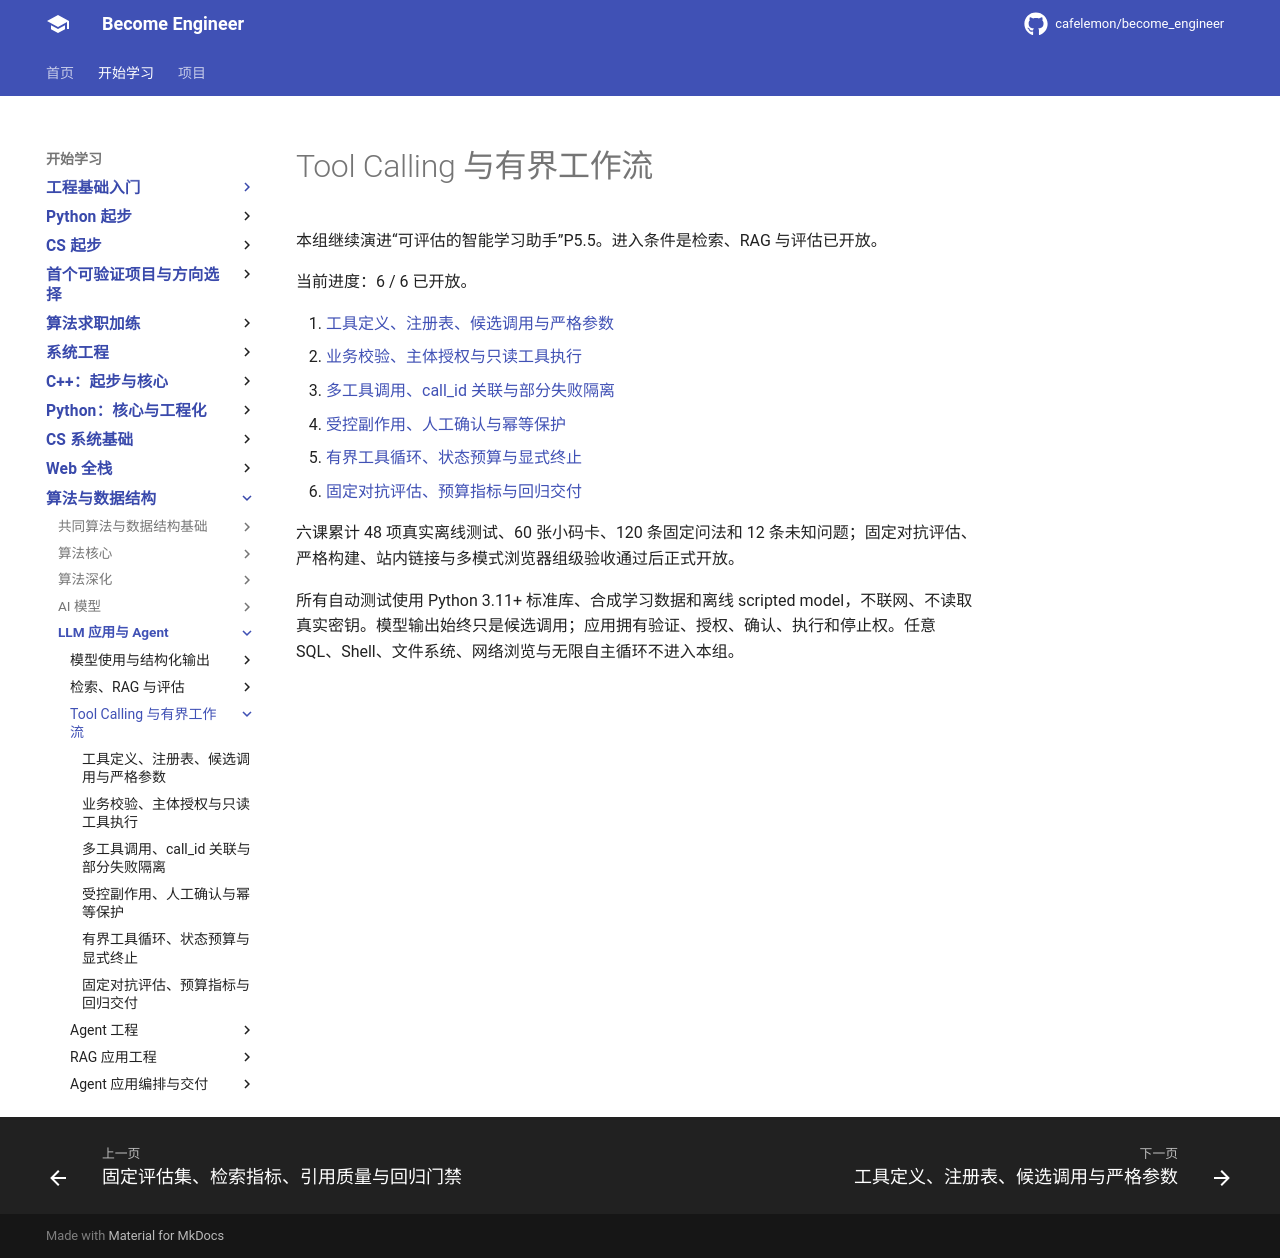

repository: cafelemon/become_engineer · page: learning-paths/llm-agent/tool-calling-workflow/index.html · generator: mkdocs

# Tool Calling 与有界工作流

本组继续演进“可评估的智能学习助手”P5.5。进入条件是检索、RAG 与评估已开放。

当前进度：6 / 6 已开放。

1. [工具定义、注册表、候选调用与严格参数](01-tool-definition-registry-candidate-call-strict-arguments.md)
2. [业务校验、主体授权与只读工具执行](02-business-validation-authorization-read-only-execution.md)
3. [多工具调用、call_id 关联与部分失败隔离](03-multiple-calls-call-id-correlation-partial-failure.md)
4. [受控副作用、人工确认与幂等保护](04-controlled-side-effects-confirmation-idempotency.md)
5. [有界工具循环、状态预算与显式终止](05-bounded-tool-loop-state-budgets-termination.md)
6. [固定对抗评估、预算指标与回归交付](06-fixed-adversarial-evaluation-regression-delivery.md)

六课累计 48 项真实离线测试、60 张小码卡、120 条固定问法和 12 条未知问题；固定对抗评估、严格构建、站内链接与多模式浏览器组级验收通过后正式开放。

所有自动测试使用 Python 3.11+ 标准库、合成学习数据和离线 scripted model，不联网、不读取真实密钥。模型输出始终只是候选调用；应用拥有验证、授权、确认、执行和停止权。任意 SQL、Shell、文件系统、网络浏览与无限自主循环不进入本组。
